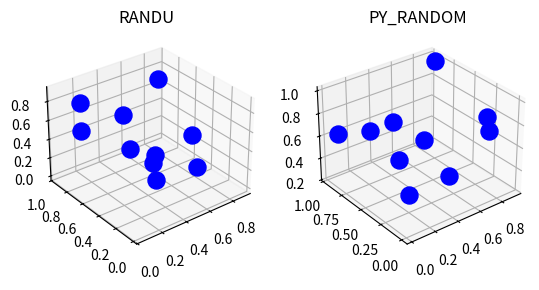

Write Python code to recreate this figure.
import random

#install matplotlib using pip
from mpl_toolkits.mplot3d import Axes3D
import matplotlib.pyplot as plt
import numpy as np

'''
[redacted]

This code implements two different Random Number Generators (RNG).
RANDU - https://en.wikipedia.org/wiki/RANDU
Python Random Class - https://docs.python.org/2/library/random.html

Plots random numbers as 3-d points where x,y,z are random numbers

'''

#Finds the first number for use in RANDU algorithm, generated by a random seed
def randu_init():
    #find a random seed between 1 and 2^31
    seed = random.randint(1,2147483648)
    return seed


#RANDU algorithm
#Takes previous generated number and finds next number
#Follows equation Vj+1 = (65539*vj) Remainder 2^31, where random number is xj = vj / 2^31
#Returns both the vj needed for the next random and xj, the random number
def randu(num):

    new_num = (65539*num) % 2147483648
    random_num = new_num/2147483648
    return random_num,new_num

if __name__ == "__main__":

    plotted_point = []

    #initilizes RANDU numbers
    seed = randu_init()
    num_random,num_next = randu(seed)

    #Initilizes Plots
    fig = plt.figure()
    ax0 = fig.add_subplot(121, projection='3d')
    ax1 = fig.add_subplot(122, projection='3d')
    #Titles the plot
    ax0.set_title("RANDU")
    ax1.set_title("PY_RANDOM")

   #loop to plot multiple points
    for i in range(0,10):

        #finds 3 consecutive RANDU random numbers
        for j in range(0,3):
            plotted_point.insert(j,num_random)
            num_random, num_next = randu(num_next)

        #plots one random point of each algorithm
        ax0.scatter(plotted_point[0], plotted_point[1], plotted_point[2], s = 150, color = 'blue')
        ax1.scatter(random.random(),random.random(),random.random(), s = 150, color = 'blue')

    #sets the viewing angle of plot
    ax0.view_init(30,-128)
    ax1.view_init(30,-128)

    #displays the plot
    plt.show()

'''

***Run and look at plots. Modify this code to plot a large number of values. (I recommend 10000)
    -The matplotlib isn't optimized for speed and with larger numbers the program will take longer to run 
    -It may help to change the size of each point on the graph. Look for where you can decrease this.
    Consider the following.***

    Originally, do these numbers appear random?
    What about when you increase the number of points?
    What do you notice about the two algorithms? How would you rate them now?
    Think about why the results happen based on the mathematical operation. 
    Why may one of the algorithms not be good for computer security?
    Play with the viewing angle. Does python's random class look different at other angles?

'''